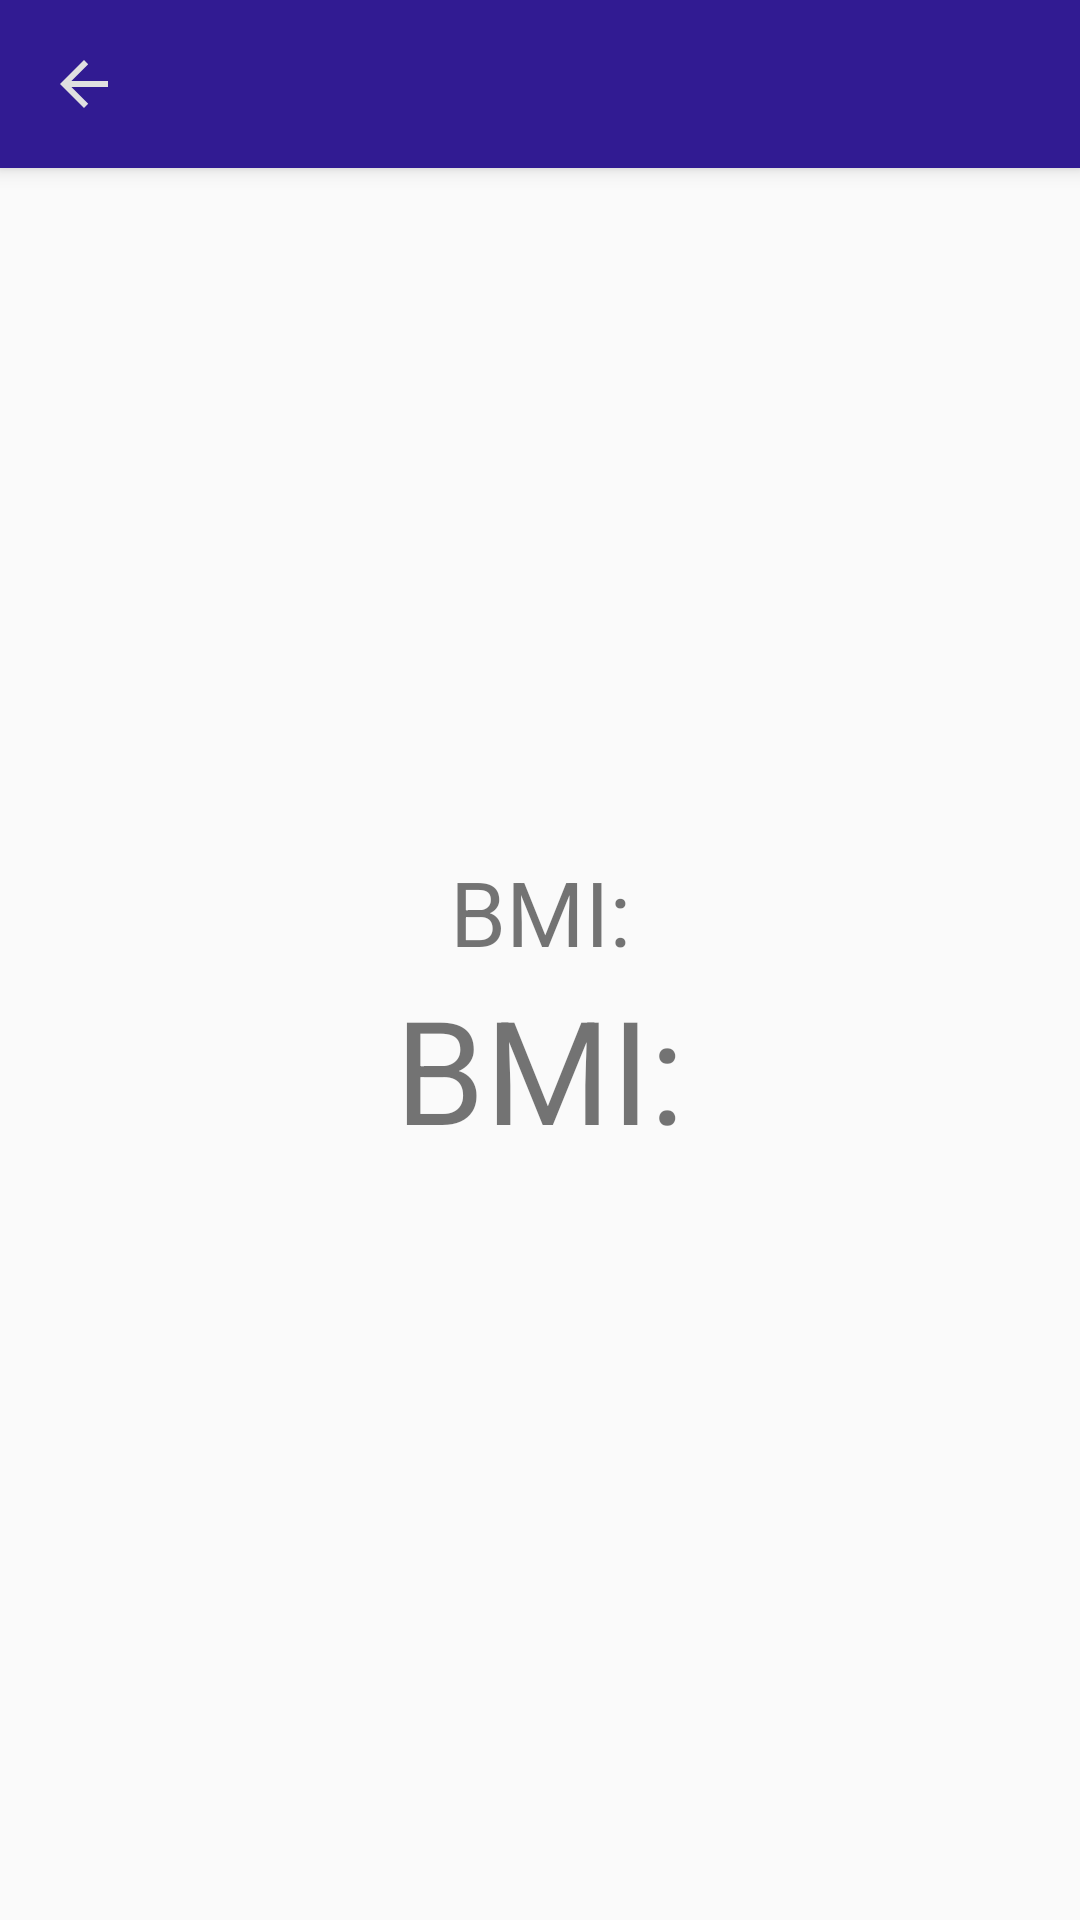

Android layout source for this screen:
<!-- AndroidManifest.xml: application theme AppTheme -->
<!-- res/layout/activity_result.xml -->
<?xml version="1.0" encoding="utf-8"?>
<android.support.constraint.ConstraintLayout xmlns:android="http://schemas.android.com/apk/res/android"
    xmlns:app="http://schemas.android.com/apk/res-auto"
    xmlns:tools="http://schemas.android.com/tools"
    android:layout_width="match_parent"
    android:layout_height="match_parent"
    tools:context="pl.edu.pwr.nr238367.bmichojnacki2.ResultActivity">

    <TextView
        android:id="@+id/bmiLabel"
        android:layout_width="0dp"
        android:layout_height="0dp"
        android:layout_marginEnd="8dp"
        android:layout_marginStart="8dp"
        android:layout_marginTop="8dp"
        android:gravity="bottom|center"
        android:text="@string/bmi_label"
        android:textSize="30sp"
        app:layout_constraintBottom_toTopOf="@+id/bmi"
        app:layout_constraintEnd_toEndOf="parent"
        app:layout_constraintHorizontal_bias="0.5"
        app:layout_constraintStart_toStartOf="parent"
        app:layout_constraintTop_toBottomOf="parent"
        app:layout_constraintTop_toTopOf="parent"
        app:layout_constraintVertical_bias="0.0" />

    <TextView
        android:id="@+id/bmi"
        android:layout_width="0dp"
        android:layout_height="0dp"
        android:layout_marginEnd="8dp"
        android:layout_marginStart="8dp"
        android:gravity="top|center"
        android:text="@string/bmi_label"
        android:textSize="48sp"
        app:layout_constraintBottom_toBottomOf="parent"
        app:layout_constraintEnd_toEndOf="parent"
        app:layout_constraintStart_toStartOf="parent"
        app:layout_constraintTop_toBottomOf="@+id/bmiLabel" />

    <android.support.v7.widget.Toolbar
        android:id="@+id/toolbar"
        style="@style/ToolbarStyle"
        android:layout_width="match_parent"
        android:layout_height="?attr/actionBarSize"
        android:background="@color/colorPrimary"
        app:navigationIcon="?attr/homeAsUpIndicator"
        android:elevation="4dp" />

</android.support.constraint.ConstraintLayout>
<!-- resources referenced by this layout -->
<resources>
  <color name="colorPrimary">#311b92</color>
  <string name="bmi_label">BMI:</string>
  <style name="ToolbarStyle">
          <item name="android:textColorPrimary">@color/textColor</item>
          <item name="android:textColorSecondary">@color/textColor</item>
      </style>
  <style name="AppTheme" parent="Theme.AppCompat.Light.NoActionBar">
          
          <item name="colorPrimary">@color/colorPrimary</item>
          <item name="colorPrimaryDark">@color/colorPrimaryDark</item>
          <item name="colorAccent">@color/colorPrimary</item>
          <item name="android:actionBarStyle">@style/ActionBarTheme</item>
          <item name="android:textColorSecondary">@color/textColorSecondary</item>
          <item name="android:colorButtonNormal">@color/colorPrimary</item>
          <item name="android:colorControlHighlight">@color/colorPrimaryLight</item>
      </style>
  <color name="textColor">#fff</color>
  <color name="colorPrimaryDark">#000063</color>
  <style name="ActionBarTheme" parent="@android:style/Widget.ActionBar">
          <item name="android:background">@color/colorPrimaryDark</item>
          <item name="android:textColor">@color/textColor</item>
          <item name="android:titleTextStyle">@style/TitleTheme</item>
      </style>
  <color name="textColorSecondary">#e0e0e0</color>
  <color name="colorPrimaryLight">#6746c3</color>
  <style name="TitleTheme" parent="@android:style/TextAppearance.Material.Widget.ActionBar.Title">
          <item name="android:textColor">@color/textColor</item>
      </style>
</resources>
